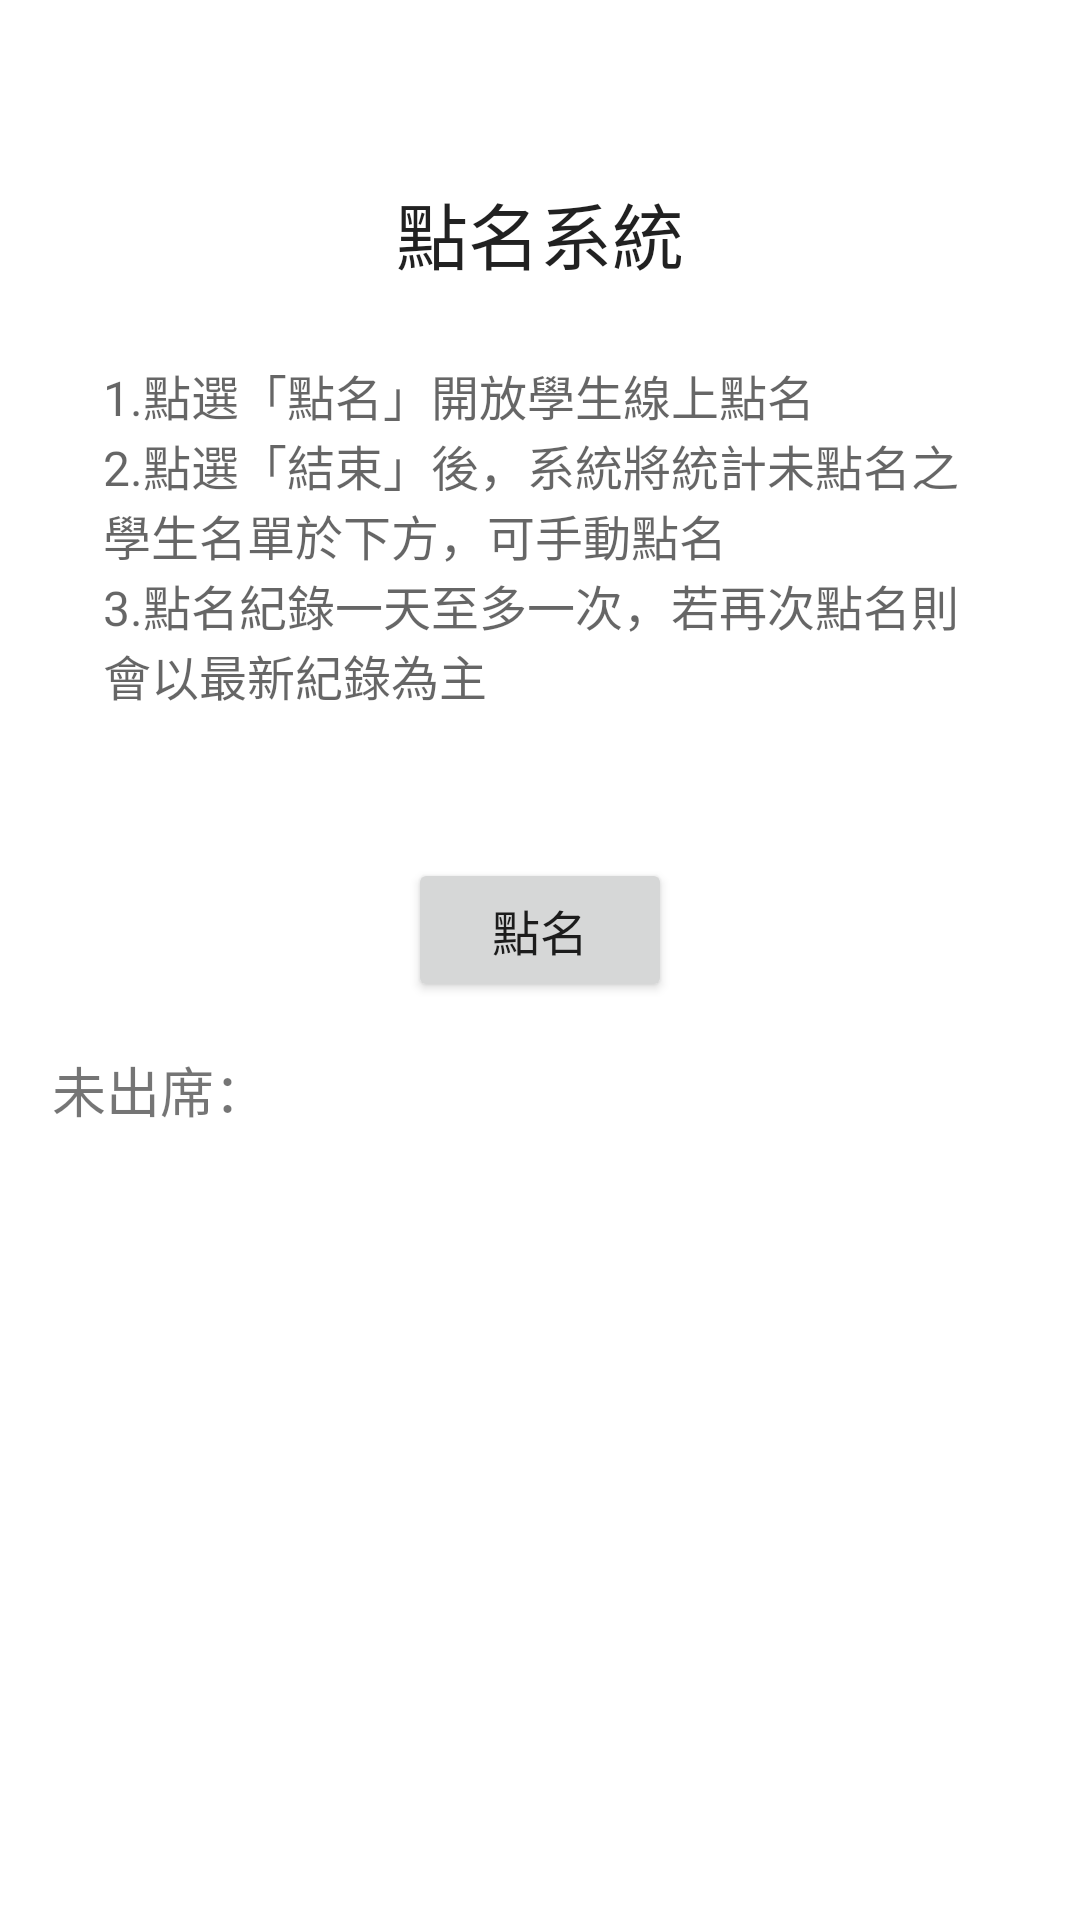

The Android layout XML behind this screen, and the referenced resources:
<!-- AndroidManifest.xml: application theme Theme.ProjectCheckInApp -->
<!-- res/layout/fragment_roll_call.xml -->
<?xml version="1.0" encoding="utf-8"?>
<FrameLayout xmlns:android="http://schemas.android.com/apk/res/android"
    xmlns:app="http://schemas.android.com/apk/res-auto"
    xmlns:tools="http://schemas.android.com/tools"
    android:layout_width="match_parent"
    android:layout_height="match_parent"
    tools:context=".Fragment.Teacher.RollCallFragment">

    
    <LinearLayout
        android:layout_width="match_parent"
        android:layout_height="match_parent"
        android:orientation="vertical">

        <TextView
            android:layout_width="match_parent"
            android:layout_height="120sp"
            android:fontFamily="@font/droid_sans_fallback_full"
            android:text="@string/tecRollCall_title"
            android:textAlignment="center"
            android:textAppearance="@style/TextAppearance.AppCompat.Large"
            android:textSize="24sp" />

        <androidx.constraintlayout.widget.ConstraintLayout
            android:layout_width="match_parent"
            android:layout_height="150sp">

            <TextView
                android:id="@+id/textView25"
                android:layout_width="300sp"
                android:layout_height="wrap_content"
                android:fontFamily="@font/droid_sans_fallback_full"
                android:text="@string/tecRollCall_txt"
                android:textAppearance="@style/TextAppearance.AppCompat.Display1"
                android:textSize="16sp"
                app:layout_constraintEnd_toEndOf="parent"
                app:layout_constraintHorizontal_bias="0.57"
                app:layout_constraintStart_toStartOf="parent"
                app:layout_constraintTop_toTopOf="parent" />
        </androidx.constraintlayout.widget.ConstraintLayout>

        <androidx.constraintlayout.widget.ConstraintLayout
            android:layout_width="match_parent"
            android:layout_height="80sp">

            <Button
                android:id="@+id/btn_roll_call_switch"
                android:layout_width="wrap_content"
                android:layout_height="wrap_content"
                android:fontFamily="@font/droid_sans_fallback_full"
                android:text="@string/tecRollCall_btn_rollcall"
                android:textAppearance="@style/TextAppearance.AppCompat.Body1"
                android:textSize="16sp"
                app:layout_constraintBottom_toBottomOf="parent"
                app:layout_constraintEnd_toEndOf="parent"
                app:layout_constraintStart_toStartOf="parent"
                app:layout_constraintTop_toTopOf="parent" />
        </androidx.constraintlayout.widget.ConstraintLayout>

        <TextView
            android:id="@+id/txt_tec2_noRollcall"
            android:layout_width="match_parent"
            android:layout_height="wrap_content"
            android:fontFamily="@font/droid_sans_fallback_full"
            android:text="@string/tecRollCall_NoRollcall"
            android:textSize="18sp" />

        <androidx.recyclerview.widget.RecyclerView
            android:id="@+id/Recycler_stuAbsence"
            android:layout_width="match_parent"
            android:layout_height="match_parent"
            tools:listitem="@layout/no_rollcall_list_row_item" />

    </LinearLayout>

</FrameLayout>
<!-- res/layout/no_rollcall_list_row_item.xml (included above) -->
<?xml version="1.0" encoding="utf-8"?>
<androidx.cardview.widget.CardView xmlns:android="http://schemas.android.com/apk/res/android"
    xmlns:app="http://schemas.android.com/apk/res-auto"
    xmlns:tools="http://schemas.android.com/tools"
    android:layout_width="match_parent"
    android:layout_height="100sp"
    app:cardBackgroundColor="#BCAAA4"
    app:cardCornerRadius="12dp"
    app:cardElevation="1dp"
    app:cardUseCompatPadding="true">

    <LinearLayout
        android:layout_width="match_parent"
        android:layout_height="match_parent"
        android:orientation="horizontal">

        <LinearLayout
            android:layout_width="250dp"
            android:layout_height="match_parent"
            android:orientation="vertical">

            <androidx.constraintlayout.widget.ConstraintLayout
                android:layout_width="match_parent"
                android:layout_height="45sp">

                <TextView
                    android:id="@+id/txt_std_card_date"
                    android:layout_width="wrap_content"
                    android:layout_height="wrap_content"
                    android:fontFamily="@font/droid_sans_fallback_full"
                    android:text="學生姓名"
                    android:textAppearance="@style/TextAppearance.AppCompat.Large"
                    android:textSize="22sp"
                    app:layout_constraintBottom_toBottomOf="parent"
                    app:layout_constraintEnd_toEndOf="parent"
                    app:layout_constraintHorizontal_bias="0.16"
                    app:layout_constraintStart_toStartOf="parent"
                    app:layout_constraintTop_toTopOf="parent"
                    app:layout_constraintVertical_bias="0.72" />

                <TextView
                    android:id="@+id/txt_tec2_noCallCard_depart"
                    android:layout_width="wrap_content"
                    android:layout_height="wrap_content"
                    android:layout_marginStart="44dp"
                    android:text="學生科系"
                    android:textSize="16sp"
                    app:layout_constraintBottom_toBottomOf="parent"
                    app:layout_constraintStart_toEndOf="@+id/txt_std_card_date"
                    app:layout_constraintTop_toTopOf="parent"
                    app:layout_constraintVertical_bias="0.761" />

            </androidx.constraintlayout.widget.ConstraintLayout>

            <androidx.constraintlayout.widget.ConstraintLayout
                android:layout_width="match_parent"
                android:layout_height="35sp">

                <TextView
                    android:id="@+id/textView24"
                    android:layout_width="wrap_content"
                    android:layout_height="wrap_content"
                    android:text="@string/tecStuList_id"
                    android:textSize="18sp"
                    app:layout_constraintBottom_toBottomOf="parent"
                    app:layout_constraintEnd_toEndOf="parent"
                    app:layout_constraintHorizontal_bias="0.23"
                    app:layout_constraintStart_toStartOf="parent"
                    app:layout_constraintTop_toTopOf="parent"
                    app:layout_constraintVertical_bias="0.444" />

                <TextView
                    android:id="@+id/txt_tec2_noCallCard_id"
                    android:layout_width="wrap_content"
                    android:layout_height="wrap_content"
                    android:text="00000"
                    android:textSize="18sp"
                    app:layout_constraintBottom_toBottomOf="parent"
                    app:layout_constraintStart_toEndOf="@+id/textView24"
                    app:layout_constraintTop_toTopOf="parent"
                    app:layout_constraintVertical_bias="0.49" />
            </androidx.constraintlayout.widget.ConstraintLayout>

        </LinearLayout>

        <androidx.constraintlayout.widget.ConstraintLayout
            android:layout_width="wrap_content"
            android:layout_height="match_parent">

            <Button
                android:id="@+id/btn_tec2_noCallCard"
                android:layout_width="70sp"
                android:layout_height="wrap_content"
                android:fontFamily="@font/droid_sans_fallback_full"
                android:text="@string/tecRollCall_btn_rollcall"
                android:textSize="16sp"
                app:layout_constraintBottom_toBottomOf="parent"
                app:layout_constraintEnd_toEndOf="parent"
                app:layout_constraintHorizontal_bias="0.33"
                app:layout_constraintStart_toStartOf="parent"
                app:layout_constraintTop_toTopOf="parent" />
        </androidx.constraintlayout.widget.ConstraintLayout>
    </LinearLayout>

</androidx.cardview.widget.CardView>
<!-- resources referenced by this layout -->
<resources>
  <string name="tecRollCall_NoRollcall">    未出席：</string>
  <string name="tecRollCall_btn_rollcall">點名</string>
  <string name="tecRollCall_title">\n\n點名系統</string>
  <string name="tecRollCall_txt">1.點選「點名」開放學生線上點名
          \n2.點選「結束」後，系統將統計未點名之學生名單於下方，可手動點名
          \n3.點名紀錄一天至多一次，若再次點名則會以最新紀錄為主</string>
  <string name="tecStuList_id">學號：</string>
  <style name="Theme.ProjectCheckInApp" parent="Theme.MaterialComponents.DayNight.DarkActionBar">
          
          <item name="colorPrimary">@color/drakgray</item>
          <item name="colorPrimaryVariant">@color/drakgray</item>
          <item name="colorOnPrimary">@color/white</item>
          
          <item name="colorSecondary">@color/teal_200</item>
          <item name="colorSecondaryVariant">@color/teal_700</item>
          <item name="colorOnSecondary">@color/black</item>
          
          <item name="android:statusBarColor">?attr/colorPrimaryVariant</item>
          
      </style>
  <color name="drakgray">#333333</color>
  <color name="white">#FFFFFFFF</color>
  <color name="teal_200">#FF03DAC5</color>
  <color name="teal_700">#FF018786</color>
  <color name="black">#FF000000</color>
</resources>
